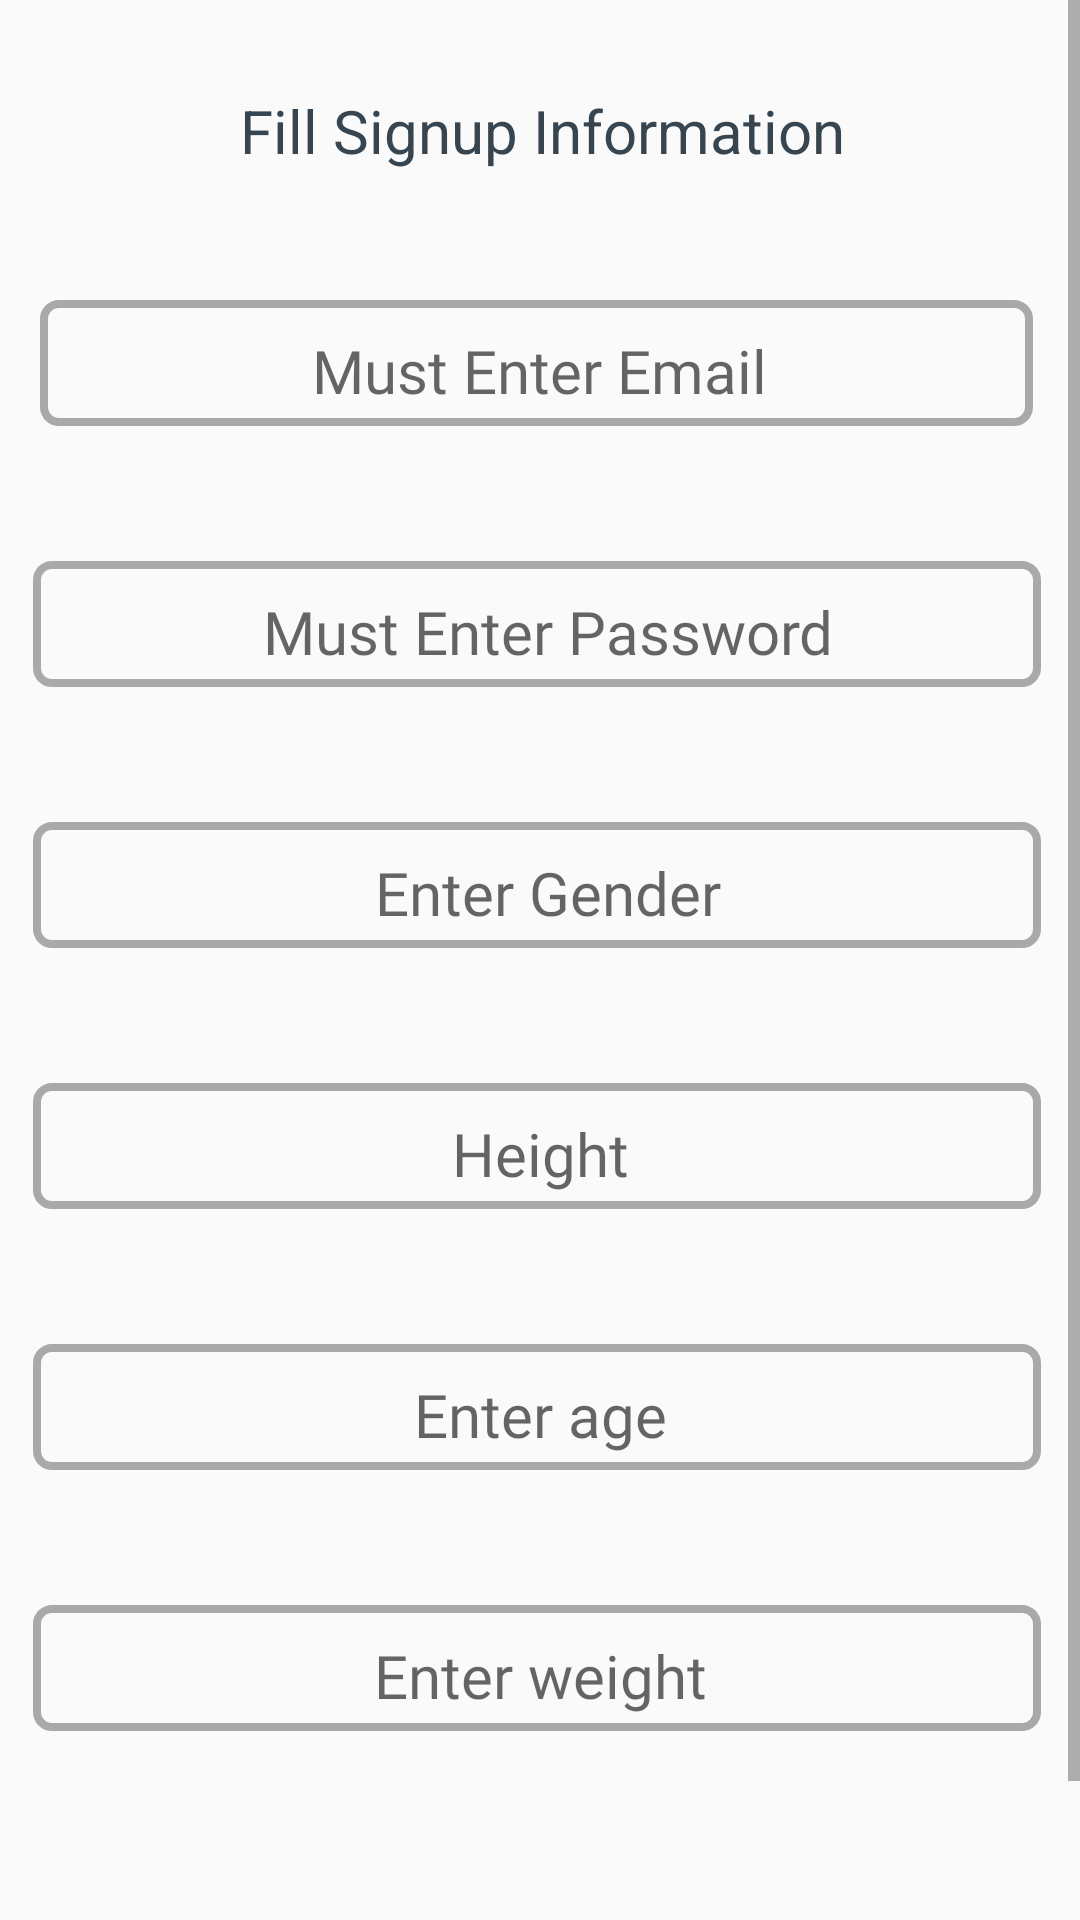

Produce the Android XML layout that renders to this screen, including the resource entries it uses.
<!-- AndroidManifest.xml: application theme AppTheme -->
<!-- res/layout/activity_signup.xml -->
<?xml version="1.0" encoding="utf-8"?>

<androidx.constraintlayout.widget.ConstraintLayout xmlns:android="http://schemas.android.com/apk/res/android"
    xmlns:app="http://schemas.android.com/apk/res-auto"
    xmlns:tools="http://schemas.android.com/tools"
    android:layout_width="match_parent"
    android:layout_height="match_parent"
    tools:context=".signup">

    <ScrollView

        android:layout_width="match_parent"
        android:layout_height="match_parent"
        android:fillViewport="true"
        tools:context=".MainActivity">

        <RelativeLayout
            android:layout_width="match_parent"
            android:layout_height="match_parent"
            android:background="@drawable/animation_list">
            <TextView
                android:id="@+id/text_signup"
                android:layout_width="300dp"
                android:layout_height="80dp"
                android:layout_marginTop="30dp"
                android:layout_marginLeft="80dp"
                android:text="Fill Signup Information"
                android:textColor="@color/text_view_print"
                android:textSize="20dp"></TextView>
            <LinearLayout
                android:layout_width="match_parent"
                android:layout_height="match_parent"
                android:orientation="vertical">


                <EditText
                    android:id="@+id/email_edit_text_signup"
                    android:layout_width="333dp"
                    android:layout_height="wrap_content"
                    android:layout_gravity="center_horizontal"
                    android:layout_marginLeft="30dp"
                    android:layout_marginTop="100dp"
                    android:layout_marginRight="30dp"
                    android:background="@drawable/edit_text_border"
                    android:fontFamily="@font/proxima_nova_regular"
                    android:gravity="center_horizontal"
                    android:hint="Must Enter Email"
                    android:inputType="textEmailAddress"
                    android:padding="10dp"
                    android:textColor="@color/text_view_print"

                    android:textSize="20dp" />

                <EditText
                    android:id="@+id/password_edit_text_signup"
                    android:layout_width="338dp"
                    android:layout_height="wrap_content"
                    android:layout_gravity="center_horizontal"
                    android:layout_marginLeft="30dp"
                    android:layout_marginTop="40dp"
                    android:layout_marginRight="30dp"
                    android:background="@drawable/edit_text_border"
                    android:fontFamily="@font/proxima_nova_regular"
                    android:gravity="center_horizontal"
                    android:hint=" Must Enter Password"
                    android:inputType="textPassword"
                    android:padding="10dp"
                    android:textColor="@color/text_view_print"

                    android:textSize="20dp" />

                <EditText
                    android:id="@+id/gender_edit_text_signup"
                    android:layout_width="338dp"
                    android:layout_height="wrap_content"
                    android:layout_gravity="center_horizontal"
                    android:layout_marginLeft="30dp"
                    android:layout_marginTop="40dp"
                    android:layout_marginRight="30dp"
                    android:background="@drawable/edit_text_border"
                    android:fontFamily="@font/proxima_nova_regular"
                    android:gravity="center_horizontal"
                    android:hint=" Enter Gender"
                    android:inputType="text"
                    android:padding="10dp"
                    android:textColor="@color/text_view_print"

                    android:textSize="20dp" />

                <EditText
                    android:id="@+id/height_edit_text_signup"
                    android:layout_width="338dp"
                    android:layout_height="wrap_content"
                    android:layout_gravity="center_horizontal"
                    android:layout_marginLeft="30dp"
                    android:layout_marginTop="40dp"
                    android:layout_marginRight="30dp"
                    android:background="@drawable/edit_text_border"
                    android:fontFamily="@font/proxima_nova_regular"
                    android:gravity="center_horizontal"
                    android:hint="Height"
                    android:inputType="text"
                    android:padding="10dp"
                    android:textColor="@color/text_view_print"

                    android:textSize="20dp" />

                <EditText
                    android:id="@+id/age_edit_text_signup"
                    android:layout_width="338dp"
                    android:layout_height="wrap_content"
                    android:layout_gravity="center_horizontal"
                    android:layout_marginLeft="30dp"
                    android:layout_marginTop="40dp"
                    android:layout_marginRight="30dp"
                    android:background="@drawable/edit_text_border"
                    android:fontFamily="@font/proxima_nova_regular"
                    android:gravity="center_horizontal"
                    android:hint="Enter age"
                    android:inputType="text"
                    android:padding="10dp"
                    android:textColor="@color/text_view_print"

                    android:textSize="20dp" />

                <EditText
                    android:id="@+id/weight_edit_text_signup"
                    android:layout_width="338dp"
                    android:layout_height="wrap_content"
                    android:layout_gravity="center_horizontal"
                    android:layout_marginLeft="30dp"
                    android:layout_marginTop="40dp"
                    android:layout_marginRight="30dp"
                    android:background="@drawable/edit_text_border"
                    android:fontFamily="@font/proxima_nova_regular"
                    android:gravity="center_horizontal"
                    android:hint="Enter weight"
                    android:inputType="text"
                    android:padding="10dp"
                    android:textColor="@color/text_view_print"

                    android:textSize="20dp" />

                <Button

                    android:id="@+id/sign_up_btn"
                    android:layout_width="274dp"
                    android:layout_height="wrap_content"
                    android:layout_marginLeft="70dp"
                    android:layout_marginTop="60dp"
                    android:layout_marginRight="70dp"
                    android:background="@drawable/button_base"
                    android:fontFamily="@font/proxima_nova_bold"
                    android:onClick="onSignup"
                    android:text="@string/sign_up_button"
                    android:textColor="@android:color/black"
                    android:textSize="20dp" />

            </LinearLayout>
        </RelativeLayout>

    </ScrollView>



</androidx.constraintlayout.widget.ConstraintLayout>
<!-- resources referenced by this layout -->
<resources>
  <color name="text_view_print">#36454f</color>
  <!-- drawable button_base (drawable) -->
  <?xml version="1.0" encoding="utf-8"?>
  <selector xmlns:android="http://schemas.android.com/apk/res/android">
      <item>
          <shape>
              <stroke android:width="2dp" android:color="#00BCD4"></stroke>
              <corners android:radius="13dp"></corners>
              <padding android:left="20dp" android:bottom="10dp" android:right="20dp" android:top="10dp"></padding>
              <gradient android:startColor="#B6CAFE" android:endColor="#FFFFFF" android:angle="270"></gradient>
          </shape>
      </item>
  </selector>
  <!-- drawable edit_text_border (drawable) -->
  <?xml version="1.0" encoding="utf-8"?>
  
  <selector xmlns:android="http://schemas.android.com/apk/res/android">
  
  <item>
      <layer-list>
          <item  android:right="2dp" android:bottom="5dp">
          <shape android:shape="rectangle">
              <corners android:radius="5dp"/>
              <solid android:color="@android:color/transparent"/>
              <stroke android:width="2.5dp" android:color="#A9A9A9" />
              <padding
                  android:bottom="2dp"
                  android:right="2dp" />
  
          </shape>
          </item>
      </layer-list>
      </item>
  </selector>
  <string name="sign_up_button">Sign up</string>
  <style name="AppTheme" parent="Theme.AppCompat.Light.DarkActionBar">
          
          <item name="colorPrimary">@color/colorPrimary</item>
          <item name="colorPrimaryDark">@color/colorPrimaryDark</item>
          <item name="colorAccent">@color/colorAccent</item>
      </style>
  <color name="colorPrimary">#1680BA</color>
  <color name="colorPrimaryDark">#1680BA</color>
  <color name="colorAccent">#1680BA</color>
</resources>
